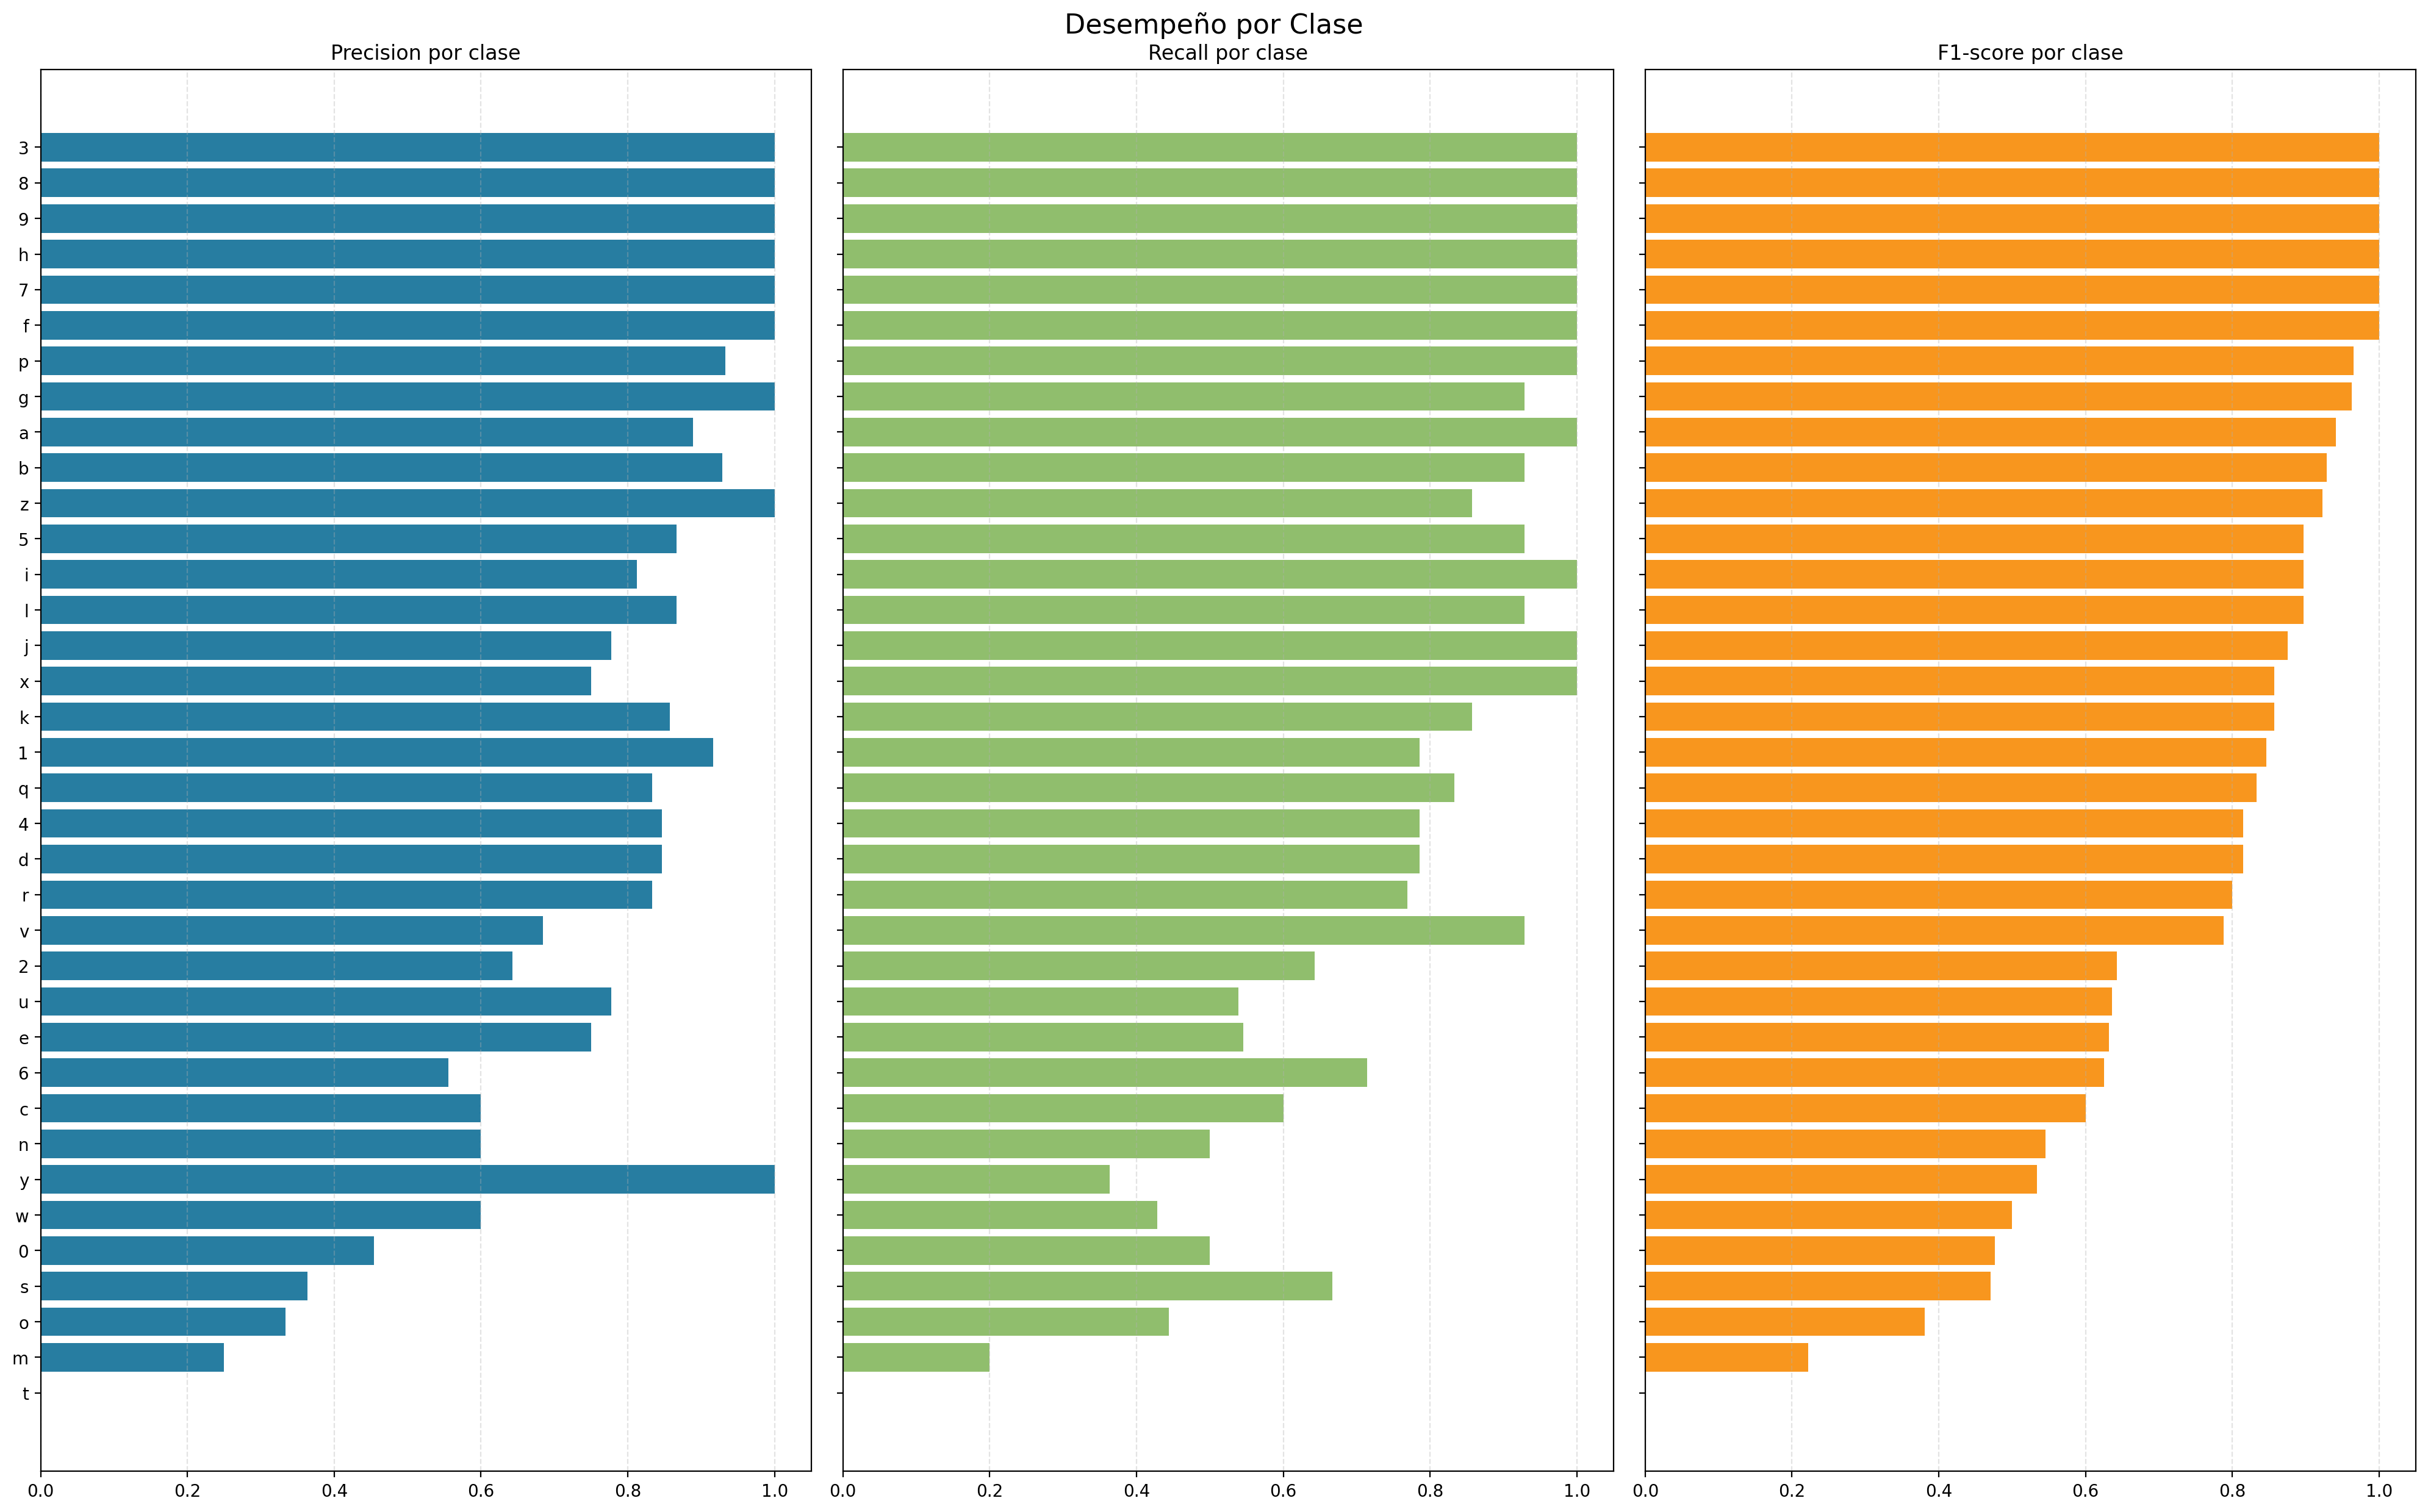

The data file committed next to this chart (first rows):
, precision, recall, f1-score, support
0, 0.4545, 0.5, 0.4762, 10.0
1, 0.9167, 0.7857, 0.8462, 14.0
2, 0.6429, 0.6429, 0.6429, 14.0
3, 1.0, 1.0, 1.0, 14.0
4, 0.8462, 0.7857, 0.8148, 14.0
5, 0.8667, 0.9286, 0.8966, 14.0
6, 0.5556, 0.7143, 0.625, 14.0
7, 1.0, 1.0, 1.0, 14.0
8, 1.0, 1.0, 1.0, 14.0
9, 1.0, 1.0, 1.0, 14.0
a, 0.8889, 1.0, 0.9412, 8.0
b, 0.9286, 0.9286, 0.9286, 14.0
c, 0.6, 0.6, 0.6, 10.0
d, 0.8462, 0.7857, 0.8148, 14.0
e, 0.75, 0.5455, 0.6316, 11.0
f, 1.0, 1.0, 1.0, 14.0
g, 1.0, 0.9286, 0.963, 14.0
h, 1.0, 1.0, 1.0, 14.0
i, 0.8125, 1.0, 0.8966, 13.0
j, 0.7778, 1.0, 0.875, 7.0
k, 0.8571, 0.8571, 0.8571, 14.0
l, 0.8667, 0.9286, 0.8966, 14.0
m, 0.25, 0.2, 0.2222, 5.0
n, 0.6, 0.5, 0.5455, 6.0
o, 0.3333, 0.4444, 0.381, 9.0
p, 0.9333, 1.0, 0.9655, 14.0
q, 0.8333, 0.8333, 0.8333, 6.0
r, 0.8333, 0.7692, 0.8, 13.0
s, 0.3636, 0.6667, 0.4706, 6.0
t, 0.0, 0.0, 0.0, 4.0
u, 0.7778, 0.5385, 0.6364, 13.0
v, 0.6842, 0.9286, 0.7879, 14.0
w, 0.6, 0.4286, 0.5, 14.0
x, 0.75, 1.0, 0.8571, 12.0
y, 1.0, 0.3636, 0.5333, 11.0
z, 1.0, 0.8571, 0.9231, 14.0
accuracy, 0.8019, 0.8019, 0.8019, 0.8019
macro avg, 0.7658, 0.7628, 0.7545, 424.0
weighted avg, 0.8102, 0.8019, 0.797, 424.0
